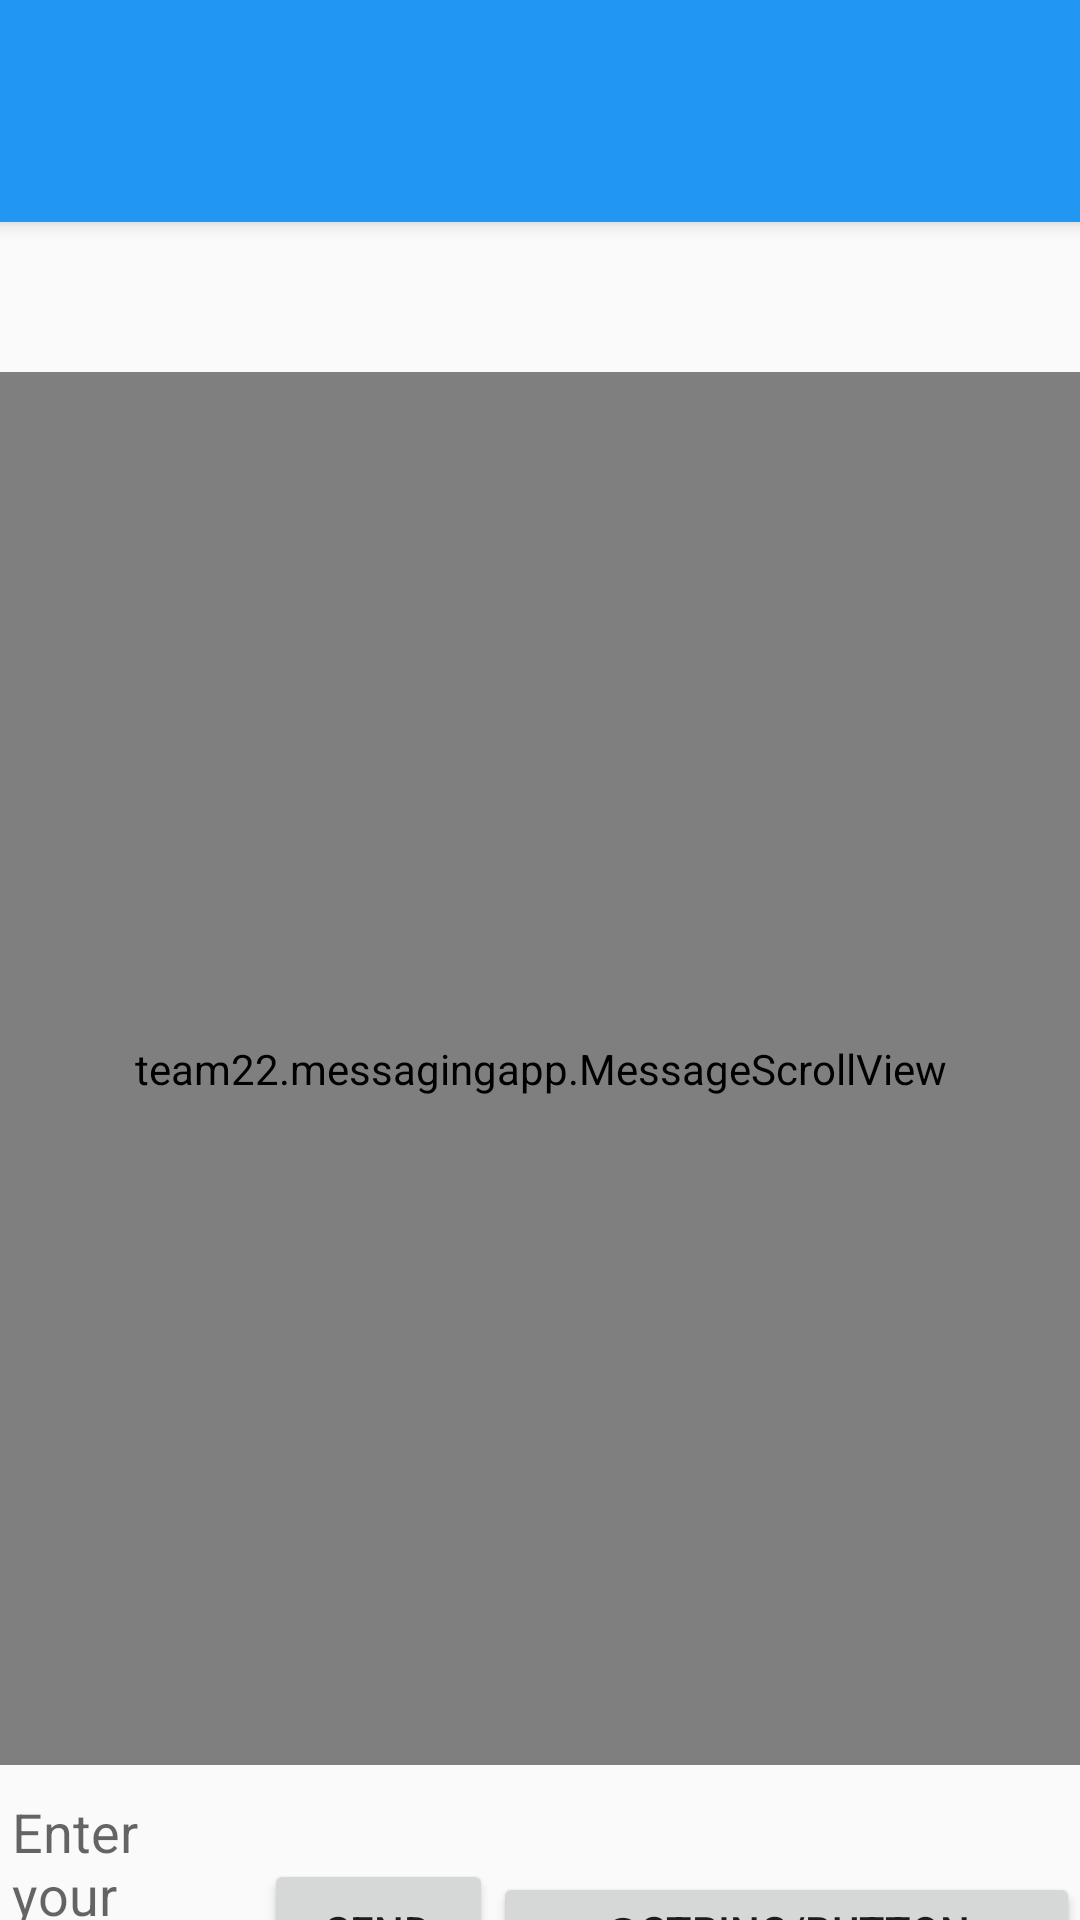

The Android layout XML behind this screen, and the referenced resources:
<!-- AndroidManifest.xml: application theme Theme.AppCompat.Light.NoActionBar -->
<!-- res/layout/activity_main.xml -->
<?xml version="1.0" encoding="utf-8"?>
<RelativeLayout xmlns:android="http://schemas.android.com/apk/res/android"
    xmlns:tools="http://schemas.android.com/tools"
    android:layout_width="match_parent"
    android:layout_height="match_parent"

    tools:context="team22.messagingapp.MainActivity">
    <include layout="@layout/content_my" />
</RelativeLayout>
<!-- res/layout/content_my.xml (included above) -->
<?xml version="1.0" encoding="utf-8"?>
<LinearLayout
    xmlns:android="http://schemas.android.com/apk/res/android"
    xmlns:tools="http://schemas.android.com/tools"
    xmlns:app="http://schemas.android.com/apk/res-auto"
    android:layout_width="fill_parent"
    android:layout_height="fill_parent"
    android:orientation="vertical"
    android:weightSum="1"
    android:id="@+id/parentLayoutPanel">


    <TextView
        android:layout_width="match_parent"
        android:layout_height="74dp"
        android:background="@color/primary_material_light"
        android:elevation="4dp"
        android:textAppearance="?android:attr/textAppearanceLarge"
        android:id="@+id/chat_name"
        android:layout_gravity="center_horizontal"
        android:textSize="34dp"
        android:layout_marginBottom="50dp"
        android:padding="20dp"
        android:gravity="center"
        android:orientation="vertical"
        android:textColor="#FFFFFF"
        android:textStyle="bold" />

    <team22.messagingapp.MessageScrollView
        android:layout_width="fill_parent"
        android:layout_height="0dp"
        android:layout_weight="0.9"
        android:layout_gravity="bottom"
        android:id="@+id/scrollView">
        <LinearLayout
            android:layout_marginLeft="15dp"
            android:layout_marginRight="15dp"
            android:layout_height="match_parent"
            android:layout_width="match_parent"
            android:scrollbars="vertical"
            android:gravity="bottom"
            android:id="@+id/message_holder"
            android:orientation="vertical">

        </LinearLayout>
    </team22.messagingapp.MessageScrollView>
    <LinearLayout
        android:layout_height="0dp"
        android:layout_width="match_parent"
        android:layout_weight="0.5">
        <EditText android:id="@+id/edit_message"
            android:layout_height="wrap_content"
            android:layout_width="wrap_content"
            android:layout_weight="0.8"
            android:maxLength="2000"
            android:inputType="textCapSentences|textMultiLine"
            android:maxLines="10"
            android:hint="@string/edit_message" />

        <Button
            android:id="@+id/send_message"
            android:layout_width="wrap_content"
            android:layout_height="wrap_content"
            android:text="@string/button_send"
            android:layout_weight="0.1"
            android:onClick="sendMessage" />
        <Button
            android:id="@+id/receive_message"
            android:layout_width="wrap_content"
            android:layout_height="wrap_content"
            android:text="@string/button_receive"
            android:layout_weight="0.1"
            android:onClick="receiveMessage"/>
    </LinearLayout>

</LinearLayout>
<!-- resources referenced by this layout -->
<resources>
  <color name="primary_material_light">#2196f3</color>
  <string name="button_send">Send</string>
  <string name="edit_message">Enter your message...</string>
</resources>
